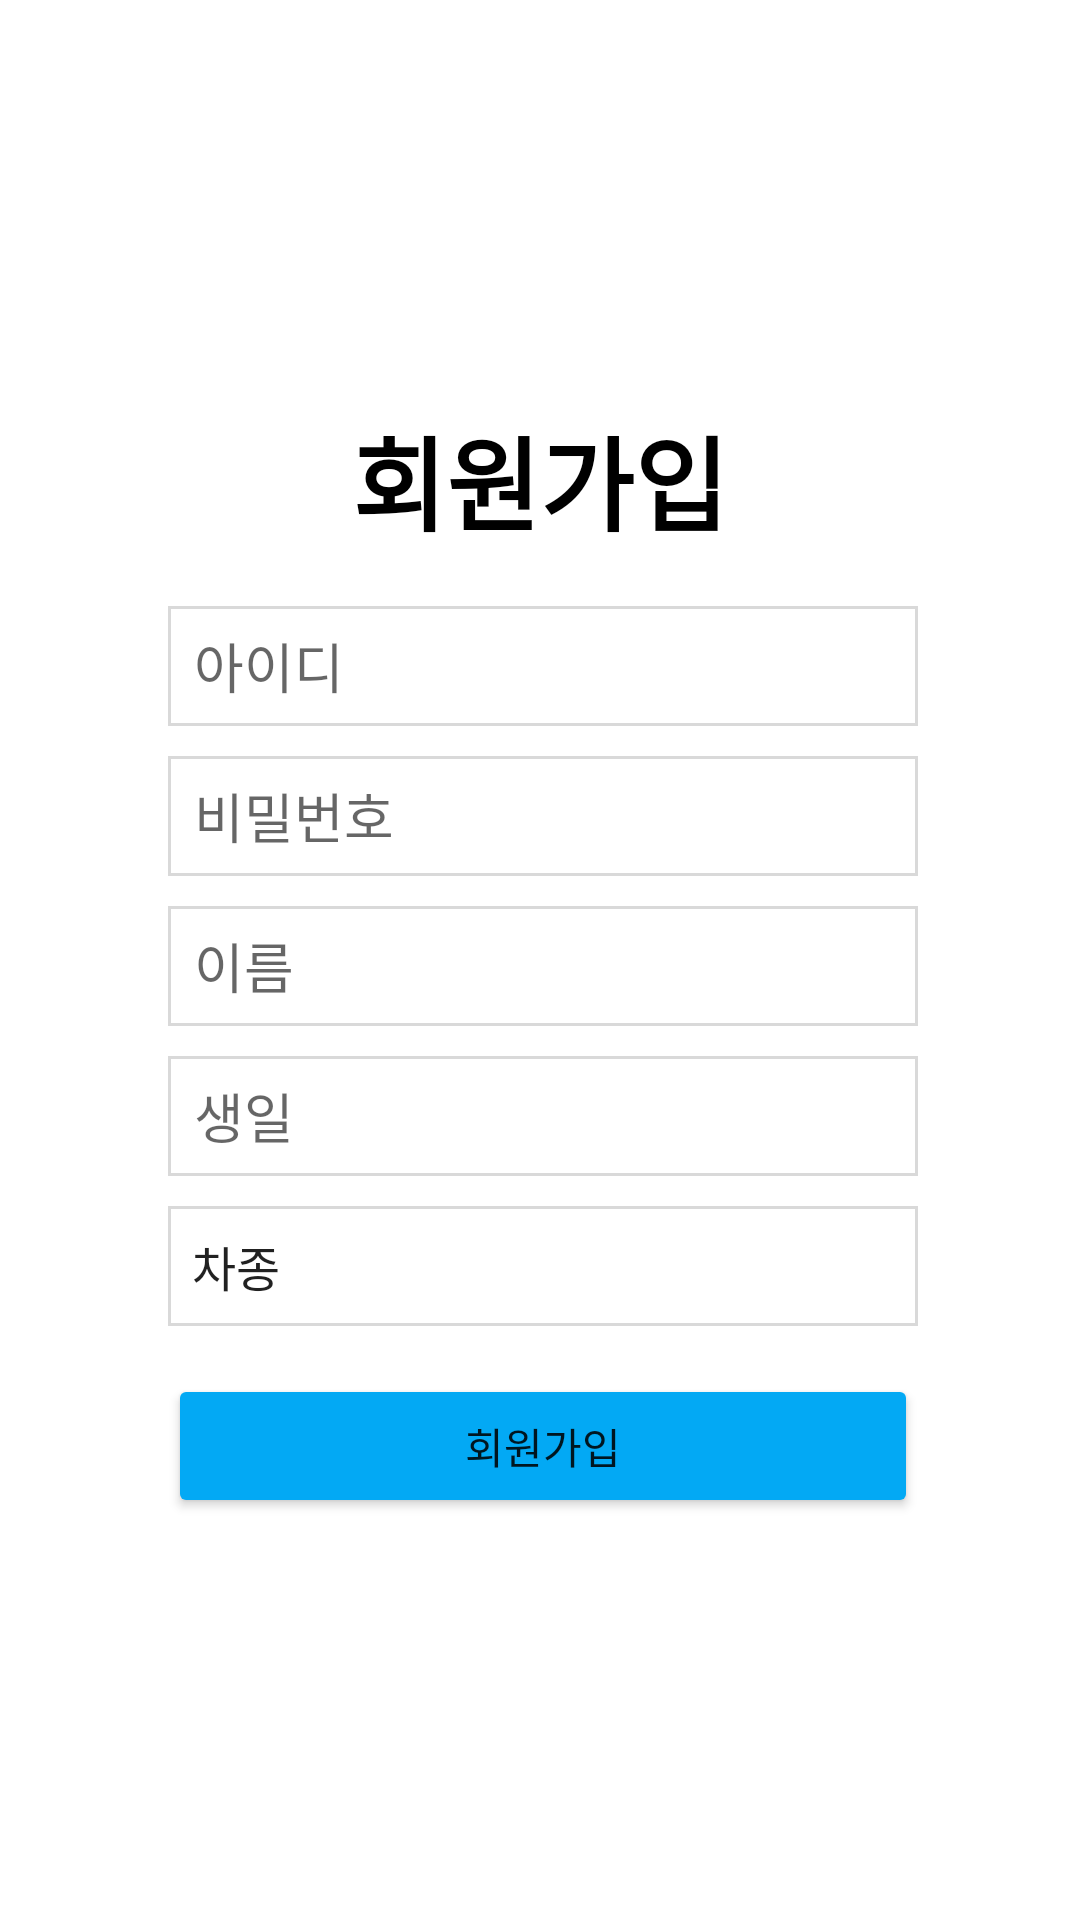

This screen was rendered from an Android layout file. Write that file and the resources it references.
<!-- AndroidManifest.xml: application theme Theme.OpenCar -->
<!-- res/layout/activity_join.xml -->
<?xml version="1.0" encoding="utf-8"?>
<androidx.constraintlayout.widget.ConstraintLayout xmlns:android="http://schemas.android.com/apk/res/android"
    xmlns:app="http://schemas.android.com/apk/res-auto"
    xmlns:tools="http://schemas.android.com/tools"
    android:layout_width="match_parent"
    android:layout_height="match_parent"
    android:scrollIndicators="right"
    tools:context=".JoinActivity">

    <EditText
        android:id="@+id/edt_pw"
        android:layout_width="250dp"
        android:layout_height="40dp"
        android:layout_marginTop="10dp"
        android:background="@drawable/border"
        android:ems="10"
        android:hint="  비밀번호"

        android:inputType="textPassword"
        app:layout_constraintEnd_toEndOf="@+id/edt_id"
        app:layout_constraintHorizontal_bias="1.0"
        app:layout_constraintStart_toStartOf="@+id/edt_id"
        app:layout_constraintTop_toBottomOf="@+id/edt_id" />

    <EditText
        android:id="@+id/edt_id"
        android:layout_width="250dp"
        android:layout_height="40dp"
        android:layout_marginTop="20dp"
        android:background="@drawable/border"
        android:ems="10"
        android:hint="  아이디"

        android:inputType="textPersonName"
        app:layout_constraintEnd_toEndOf="@+id/tv_login"
        app:layout_constraintHorizontal_bias="0.49"
        app:layout_constraintStart_toStartOf="@+id/tv_login"
        app:layout_constraintTop_toBottomOf="@+id/tv_login" />

    <Button
        android:id="@+id/btn_join"
        android:layout_width="0dp"
        android:layout_height="wrap_content"
        android:layout_marginTop="16dp"
        android:backgroundTint="#03A9F4"
        android:fontFamily="@font/scdream5"
        android:text="회원가입"
        app:layout_constraintEnd_toEndOf="@+id/sp_list"
        app:layout_constraintHorizontal_bias="0.0"
        app:layout_constraintStart_toStartOf="@+id/sp_list"
        app:layout_constraintTop_toBottomOf="@+id/sp_list" />

    <TextView
        android:id="@+id/tv_login"
        android:layout_width="175dp"
        android:layout_height="47dp"
        android:layout_marginTop="135dp"
        android:fontFamily="@font/scdream6"
        android:text="회원가입"
        android:textAlignment="center"
        android:textAllCaps="false"
        android:textColor="@color/black"
        android:textSize="34sp"
        android:textStyle="bold"
        app:layout_constraintEnd_toEndOf="parent"
        app:layout_constraintStart_toStartOf="parent"
        app:layout_constraintTop_toTopOf="parent" />

    <EditText
        android:id="@+id/edt_name"
        android:layout_width="250dp"
        android:layout_height="40dp"
        android:layout_marginTop="10dp"
        android:background="@drawable/border"
        android:ems="10"
        android:hint="  이름"
        android:inputType="textPersonName"
        app:layout_constraintEnd_toEndOf="@+id/edt_pw"
        app:layout_constraintHorizontal_bias="0.0"
        app:layout_constraintStart_toStartOf="@+id/edt_pw"
        app:layout_constraintTop_toBottomOf="@+id/edt_pw" />

    <EditText
        android:id="@+id/edt_bir"
        android:layout_width="250dp"
        android:layout_height="40dp"
        android:layout_marginTop="10dp"
        android:background="@drawable/border"
        android:ems="10"
        android:hint="  생일"
        android:inputType="date"
        app:layout_constraintEnd_toEndOf="@+id/edt_name"
        app:layout_constraintHorizontal_bias="1.0"
        app:layout_constraintStart_toStartOf="@+id/edt_name"
        app:layout_constraintTop_toBottomOf="@+id/edt_name" />

    <Spinner
        android:id="@+id/sp_list"
        android:layout_width="250dp"
        android:layout_height="40dp"
        android:layout_centerHorizontal="true"
        android:layout_marginTop="10dp"

        android:background="@drawable/border"
        android:entries="@array/차종"
        android:scrollIndicators="right"
        android:spinnerMode="dropdown"
        android:textColor="#787676"
        app:layout_constraintEnd_toEndOf="@+id/edt_bir"
        app:layout_constraintHorizontal_bias="0.0"
        app:layout_constraintStart_toStartOf="@+id/edt_bir"
        app:layout_constraintTop_toBottomOf="@+id/edt_bir" />


</androidx.constraintlayout.widget.ConstraintLayout>
<!-- resources referenced by this layout -->
<resources>
  <!-- drawable border (drawable) -->
  <?xml version="1.0" encoding="utf-8"?>
  <layer-list xmlns:android="http://schemas.android.com/apk/res/android">
  
      <item>
          <shape android:shape="rectangle">
              <solid android:color="#D9D9D9" />
          </shape>
  
      </item>
  
      <item android:top = "1dp"
          android:right= "1dp"
          android:left="1dp"
          android:bottom="1dp">
  
          <shape android:shape="rectangle">
              <solid android:color="#ffffff" />
          </shape>
  
      </item>
  
  </layer-list>
  <style name="Theme.OpenCar" parent="Theme.MaterialComponents.DayNight.NoActionBar">
          
          <item name="colorPrimary">#D0DFFC</item>
          <item name="colorPrimaryVariant">@color/purple_700</item>
          <item name="colorOnPrimary">@color/white</item>
          
          <item name="colorSecondary">@color/teal_200</item>
          <item name="colorSecondaryVariant">@color/teal_700</item>
          <item name="colorOnSecondary">@color/black</item>
          
          <item name="android:statusBarColor">@color/white</item>
          <item name="android:windowLightStatusBar">true</item>
          
      </style>
  <!-- not gathered from this repository: default colours our renderer supplied (Android Studio template values) -->
  <color name="purple_700">#FF3700B3</color>
  <color name="teal_200">#FF03DAC5</color>
  <color name="teal_700">#FF018786</color>
  <color name="black">#FF000000</color>
  <color name="white">#FFFFFFFF</color>
</resources>
